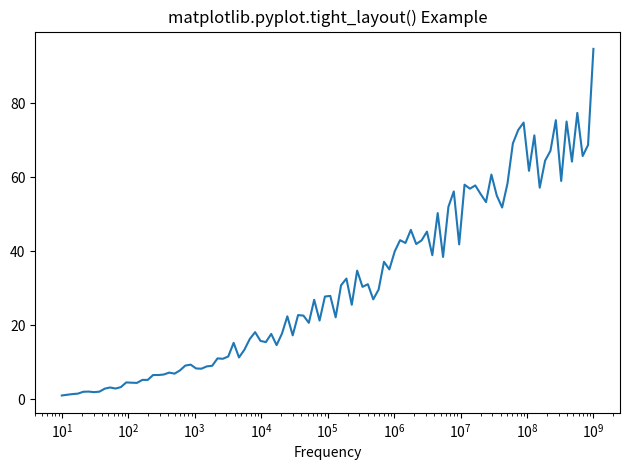

Write the Python code that produced this figure.
import matplotlib.pyplot as plt
import numpy as np
from matplotlib.ticker import EngFormatter

prng = np.random.RandomState(19680801)

xs = np.logspace(1, 9, 100)
ys = (0.8 + 0.4 * prng.uniform(size = 100)) * np.log10(xs)**2

plt.xscale('log')

formatter0 = EngFormatter(unit ='Hz')
plt.plot(xs, ys)
plt.xlabel('Frequency')

plt.title('matplotlib.pyplot.tight_layout() Example')
plt.tight_layout()
plt.show()
